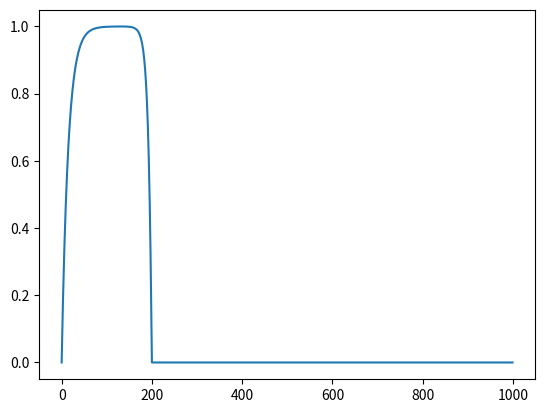

Here is the Python script that generated this plot:
import numpy as np
from matplotlib import pyplot as plt
from numpy.core.function_base import linspace


def NewTrajectory():
    x = np.linspace(-3,3,1000)
    y = np.linspace(-10,10,1000)
    #fx = np.exp(   x*np.exp(( y*1j )   ))
    z = x + (y * 1j)
    fx = np.exp(z)
    plt.plot(np.real(fx),np.imag(fx))
    plt.show()


def VelocityProfile(crusing_speed, time_for_crusing_speed):
    alpha = np.log(199)/time_for_crusing_speed #alpha is the accelerating_factor
    x = np.linspace(0,10,100)
    y = (1 / (1 + np.exp(-alpha*x))*2)-1
    omega = y*crusing_speed
    plt.plot(x,omega)
    plt.show()
    #plt.show()


# [redacted]
#     total_time = time_for_crusing_speed + time_in_crusing_speed + time_to_stop + time_to_stop*3
#     x = np.linspace(0,total_time,100)
#     y = np.zeros(x.shape)

#     alpha_acc = (-1/time_for_crusing_speed) * np.log(0.01) #alpha is the accelerating_factor
#     indexes_acceleration =
#     y[indexes_acceleration] = 1 - np.exp(-alpha_acc*x[indexes_acceleration])

#     alpha_dec = (-1/time_to_stop) * np.log(0.01)


#     omega = y*crusing_speed
#     plt.plot(x,omega)
#     plt.show()


def GettingPlot():
    time_for_crusing_speed = 3
    time_in_crusing_speed = 3
    time_to_stop = 1
    total_time = time_for_crusing_speed + time_in_crusing_speed + time_to_stop + time_to_stop*3
    x = np.linspace(0,total_time,1000)
    y = np.zeros(x.shape)
    # print(x)
    # print(x[:time_for_crusing_speed*10])
    # print(x[time_for_crusing_speed*10:(time_for_crusing_speed+time_in_crusing_speed)*10:])
    # print(x[(time_for_crusing_speed+time_in_crusing_speed)*10:(time_for_crusing_speed+time_in_crusing_speed+time_to_stop)*10])
    # print(x[(time_for_crusing_speed+time_in_crusing_speed+time_to_stop)*10:(time_for_crusing_speed+time_in_crusing_speed+time_to_stop+time_to_stop*3)*10])

    alpha_acc = (-1/time_for_crusing_speed) * np.log(0.01) #alpha is the accelerating_factor
    y[:time_for_crusing_speed*100] = 1 - np.exp(-alpha_acc*x[:time_for_crusing_speed*100])
    plt.plot(x[:time_for_crusing_speed*100], y[:time_for_crusing_speed*100], 'r', LineWidth = 2)
    y[time_for_crusing_speed*100:(time_for_crusing_speed+time_in_crusing_speed)*100:] = 1 - np.exp(-alpha_acc*x[time_for_crusing_speed*100:(time_for_crusing_speed+time_in_crusing_speed)*100:])
    plt.plot(x[time_for_crusing_speed*100:(time_for_crusing_speed+time_in_crusing_speed)*100:], y[time_for_crusing_speed*100:(time_for_crusing_speed+time_in_crusing_speed)*100:],'b', LineWidth = 2)
    alpha_dec = (-1/time_to_stop) * np.log(1 - y[(time_for_crusing_speed+time_in_crusing_speed)*100 - 1])
    y[(time_for_crusing_speed+time_in_crusing_speed)*100:(time_for_crusing_speed+time_in_crusing_speed+time_to_stop)*100] = 1 - np.exp(-alpha_dec*((time_for_crusing_speed + time_in_crusing_speed + time_to_stop) - x[(time_for_crusing_speed+time_in_crusing_speed)*100:(time_for_crusing_speed+time_in_crusing_speed+time_to_stop)*100]))
    plt.plot(x[(time_for_crusing_speed+time_in_crusing_speed)*100:(time_for_crusing_speed+time_in_crusing_speed+time_to_stop)*100], y[(time_for_crusing_speed+time_in_crusing_speed)*100:(time_for_crusing_speed+time_in_crusing_speed+time_to_stop)*100], 'g', LineWidth = 2)
    y[(time_for_crusing_speed+time_in_crusing_speed+time_to_stop)*100:(time_for_crusing_speed+time_in_crusing_speed+time_to_stop+time_to_stop*3)*100] = 0
    plt.plot(x[(time_for_crusing_speed+time_in_crusing_speed+time_to_stop)*100:(time_for_crusing_speed+time_in_crusing_speed+time_to_stop+time_to_stop*3)*100], y[(time_for_crusing_speed+time_in_crusing_speed+time_to_stop)*100:(time_for_crusing_speed+time_in_crusing_speed+time_to_stop+time_to_stop*3)*100], 'k', LineWidth = 2)
    plt.title(r'Parameters', fontsize=15, fontweight='bold')
    plt.ylabel(r'$\omega / \omega_{max}$', fontsize=15, fontweight='bold')
    plt.xlabel(r'$t$', fontsize=15, fontweight='bold')
    #plt.plot(x,y)
    plt.show()


class RotationCalculator(object):

    def __init__(self, crusing_speed, time_for_crusing_speed, time_in_crusing_speed, time_to_stop, delta_t):
        self.crusing_speed = crusing_speed
        self.time_for_crusing_speed = time_for_crusing_speed
        self.time_in_crusing_speed = time_in_crusing_speed
        self.time_to_stop = time_to_stop
        self.delta_t = delta_t
        self.old_theta = 0
        self.accelerating_parameter = (-1/self.time_for_crusing_speed) * np.log(0.01)
        self.decelerating_parameter = None

    def compute_rotation_angle(self, t):

        if t <= (self.time_for_crusing_speed + self.time_in_crusing_speed):
            omega = self.accelarating_function(t)


        elif t > (self.time_for_crusing_speed + self.time_in_crusing_speed) and t <= (self.time_for_crusing_speed + self.time_in_crusing_speed + self.time_to_stop):
            if self.decelerating_parameter is None:
                #setting up decelerating parameter
                self.decelerating_parameter = self.calculate_decelerating_parameter(t)
            omega = self.decelerating_function(t)

        elif t > (self.time_for_crusing_speed + self.time_in_crusing_speed + self.time_to_stop):
            omega = 0

        theta = self.old_theta +  omega * self.delta_t  * self.crusing_speed
        self.old_theta = theta

        #return theta
        return omega

    def calculate_accelerating_parameter(self):
        return (-1/self.time_for_crusing_speed) * np.log(0.01)

    def calculate_decelerating_parameter(self, t):
        return (-1/self.time_to_stop) * np.log(1 - self.accelarating_function(t - self.delta_t))

    def accelarating_function(self, t):
        return 1 - np.exp(- self.accelerating_parameter *t)

    def decelerating_function(self, t):
        return 1 - np.exp(-self.decelerating_parameter*((self.time_for_crusing_speed + self.time_in_crusing_speed + self.time_to_stop) - t))

if __name__=='__main__':
    #NewTrajectory() #this works!
    crusing_speed = 1
    time_for_crusing_speed = 1
    time_in_crusing_speed = 1
    time_to_stop = 1

    # # VelocityProfile(crusing_speed,time_for_crusing_speed)
    # Joaquins(crusing_speed,time_for_crusing_speed)  #This is easier XD XD XD
    #GettingPlot()
    time = np.linspace(0,15,1000)
    delta_t = time[1]
    CalculatorObject = RotationCalculator( crusing_speed, time_for_crusing_speed, time_in_crusing_speed, time_to_stop, delta_t )
    omega = np.zeros(len(time))
    for i in range(len(time)):
        #print('time:', time[i] , ' velocity: ', CalculatorObject.compute_rotation_angle(time[i]), '\n')
        omega[i] = CalculatorObject.compute_rotation_angle(time[i])
    plt.plot(omega)
    plt.show()